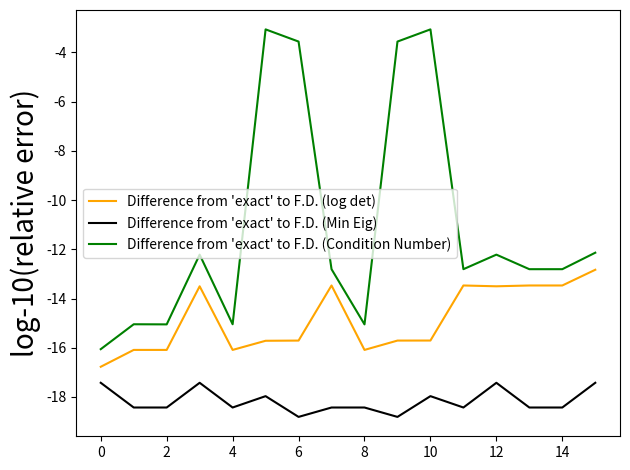

Source code (Python):
import numpy as np
import copy


def get_eigenvalue_and_vector(M, option='min'):
    vals, vecs = np.linalg.eig(M)
    min_eig_loc = np.argmin(vals)
    max_eig_loc = np.argmax(vals)

    min_eig_vec = np.array([vecs[:, min_eig_loc]])  # Make this a matrix so transpose makes sense
    max_eig_vec = np.array([vecs[:, max_eig_loc]])  # Make this a matrix so transpose makes sense

    if option == 'min':
        return vals[min_eig_loc], min_eig_vec
    elif option == 'max':
        return vals[max_eig_loc], max_eig_vec
    elif option == 'both':
        return vals[min_eig_loc], min_eig_vec, vals[max_eig_loc], max_eig_vec

test_size = 2

eps = 0.0001

np.random.seed(1022)

A = np.random.rand(test_size, test_size)
A_psd = np.dot(A, A.transpose())  # Positive semidefinte matrix A_psd

A_psd_inv = np.linalg.pinv(A_psd)

print(A_psd)

# Vectors and values for the original matrix
min_eig, min_eig_vec, max_eig, max_eig_vec = get_eigenvalue_and_vector(A_psd, "both")

all_eig_vals, all_eig_vecs = np.linalg.eig(A_psd)
min_eig_loc = np.argmin(all_eig_vals)
max_eig_loc = np.argmax(all_eig_vals)

cond = np.linalg.cond(A_psd)

print(A_psd_inv)

residuals_det = []
residuals_eig = []
residuals_k = []

count = 0

# perturb each direction
for i in range(test_size):
    for j in range(test_size):
        for k in range(test_size):
            for l in range(test_size):
                # Make copies of A_psd to ensure
                # value and not reference.....
                A_psd_new_1 = copy.deepcopy(A_psd)
                A_psd_new_2 = copy.deepcopy(A_psd)
                A_psd_new_3 = copy.deepcopy(A_psd)
                A_psd_new_4 = copy.deepcopy(A_psd)

                # Need 4 perturbations to cover the
                # formula H[i, j] = [(A + eps (both))
                # + (A +/- eps one each)
                # + (A -/+ eps one each)
                # + (A - eps (both))] / (4*eps**2)
                A_psd_new_1[i, j] += eps
                A_psd_new_1[k, l] += eps

                A_psd_new_2[i, j] += eps
                A_psd_new_2[k, l] += -eps

                A_psd_new_3[i, j] += -eps
                A_psd_new_3[k, l] += eps

                A_psd_new_4[i, j] += -eps
                A_psd_new_4[k, l] += -eps

                # Calculate log-determinant for finite difference (D-opt)
                _, det1 = np.linalg.slogdet(A_psd_new_1)
                _, det2 = np.linalg.slogdet(A_psd_new_2)
                _, det3 = np.linalg.slogdet(A_psd_new_3)
                _, det4 = np.linalg.slogdet(A_psd_new_4)

                print(det1, det2, det3, det4)

                # Calculate condition numbers for finite difference (ME-opt)
                cond1 = np.linalg.cond(A_psd_new_1)
                cond2 = np.linalg.cond(A_psd_new_2)
                cond3 = np.linalg.cond(A_psd_new_3)
                cond4 = np.linalg.cond(A_psd_new_4)

                print(cond1, cond2, cond3, cond4)

                # Calculate eigenvalues and vectors (E-opt)
                min_eig1, _ = get_eigenvalue_and_vector(A_psd_new_1, "min")
                print(_)
                min_eig2, _ = get_eigenvalue_and_vector(A_psd_new_2, "min")
                print(_)
                min_eig3, _ = get_eigenvalue_and_vector(A_psd_new_3, "min")
                print(_)
                min_eig4, _ = get_eigenvalue_and_vector(A_psd_new_4, "min")
                print(_)

                print(min_eig1, min_eig2, min_eig3, min_eig4)


                #####################################
                # Calculating the FD approximations 
                hess_det = (det1 - det2 - det3 + det4) / (4 * eps**2)
                hess_cond = (cond1 - cond2 - cond3 + cond4) / (4 * eps**2)
                hess_eig = (min_eig1 - min_eig2 - min_eig3 + min_eig4) / (4 * eps**2)

                #      End FD approximations
                #####################################

                
                #####################################
                # Calculating exact Hessian value 

                # Determinant formula comes from 1/2 * (dMinv/dM + dMinv^T/dM)
                # which is -1/4*(Minv[i, k]Minv[l, j] + Minv[i, l]Minv[k, j]
                #                + Minv[j, k]Minv[l, i] + Minv[j, l]Minv[k, i])
                # https://www.et.byu.edu/~vps/ME505/AAEM/V5-07.pdf
                exact_det = -1/4*(A_psd_inv[i, k] * A_psd_inv[l, j] +
                                  A_psd_inv[i, l] * A_psd_inv[k, j] +
                                  A_psd_inv[j, k] * A_psd_inv[l, i] +
                                  A_psd_inv[j, l] * A_psd_inv[k, i]
                )

                # Fixed the formula? Not sure why there's a 
                # transpose on the inner elements.
                exact_det = -(A_psd_inv[i, l] * A_psd_inv[k, j])

                # Eigenvalue formula comes from:
                # https://cs.nyu.edu/~overton/papers/pdffiles/eighess.pdf
                # [redacted]
                # 2 * sum[s != 0]((v_0^T dM/dMij v_s v_0^T dM/dMkl v_s) / (eig_val_0 - eig_val_s))
                # Which when reduced will be...
                # 2 * sum[s != 0]((v_0[i] * v_s[j] * v_0[k] * v_s[l]]) / (eig_val_0 - eig_val_s))
                # Where the sum is over all other eigenvalues
                # Proof (apparently) chapter 2 section 6 of Kato's
                # Linear perturbation theory book
                exact_eig = 0
                for curr_eig in range(len(all_eig_vals)):
                    if curr_eig == min_eig_loc:
                        continue
                    # Originally thought it would be this based on
                    # Conventions for eigenvector derivatives
                    # However it changed to a transposed version...
                    # exact_eig += 1 * (min_eig_vec[0, j] * 
                                      # all_eig_vecs[i, curr_eig] * 
                                      # min_eig_vec[0, l] * 
                                      # all_eig_vecs[k, curr_eig]) / (min_eig - all_eig_vals[curr_eig])
                    # exact_eig += 1 * (min_eig_vec[0, i] * 
                                      # all_eig_vecs[j, curr_eig] * 
                                      # min_eig_vec[0, k] * 
                                      # all_eig_vecs[l, curr_eig]) / (min_eig - all_eig_vals[curr_eig])
                    exact_eig += 1 * (min_eig_vec[0, i] * 
                                      all_eig_vecs[j, curr_eig] * 
                                      min_eig_vec[0, l] * 
                                      all_eig_vecs[k, curr_eig]) / (min_eig - all_eig_vals[curr_eig])
                    exact_eig += 1 * (min_eig_vec[0, k] * 
                                      all_eig_vecs[i, curr_eig] * 
                                      min_eig_vec[0, j] * 
                                      all_eig_vecs[l, curr_eig]) / (min_eig - all_eig_vals[curr_eig])
                
                # Condition number formula was derived by myself
                # using product and chain rule and using the
                # definition above for second-order eigenvalue derivatives
                # Formula is very long, so I won't include it here
                
                # Term 1 is 1 / eig_0 ** 2 * deig_0/dMkl * deig_N/dMij
                cond_term_1 = 1 / (min_eig ** 2) * (min_eig_vec[0, l] * min_eig_vec[0, k]) * (max_eig_vec[0, j] * max_eig_vec[0, i])
                
                # Term 2 is 1 / eig_0 * second_deriv_max_eig
                exact_max_eig = 0
                for curr_eig in range(len(all_eig_vals)):
                    if curr_eig == max_eig_loc:
                        continue
                    # Trying the old transpose for Condition number?
                    # exact_max_eig += 1 * (max_eig_vec[0, j] * 
                                      # all_eig_vecs[i, curr_eig] * 
                                      # max_eig_vec[0, l] * 
                                      # all_eig_vecs[k, curr_eig]) / (max_eig - all_eig_vals[curr_eig])
                    # exact_max_eig += 1 * (max_eig_vec[0, i] * 
                                      # all_eig_vecs[j, curr_eig] * 
                                      # max_eig_vec[0, k] * 
                                      # all_eig_vecs[l, curr_eig]) / (max_eig - all_eig_vals[curr_eig])
                    exact_max_eig += 1 * (max_eig_vec[0, j] * 
                                      all_eig_vecs[i, curr_eig] * 
                                      max_eig_vec[0, l] * 
                                      all_eig_vecs[k, curr_eig]) / (max_eig - all_eig_vals[curr_eig])
                    exact_max_eig += 1 * (max_eig_vec[0, i] * 
                                      all_eig_vecs[j, curr_eig] * 
                                      max_eig_vec[0, k] * 
                                      all_eig_vecs[l, curr_eig]) / (max_eig - all_eig_vals[curr_eig])
                    # Somehow the derivative is not correct, maybe?
                    # exact_max_eig += 1 * (max_eig_vec[0, i] * 
                                      # all_eig_vecs[j, curr_eig] * 
                                      # max_eig_vec[0, l] * 
                                      # all_eig_vecs[k, curr_eig]) / (max_eig - all_eig_vals[curr_eig])
                    # exact_max_eig += 1 * (max_eig_vec[0, k] * 
                                      # all_eig_vecs[i, curr_eig] * 
                                      # max_eig_vec[0, j] * 
                                      # all_eig_vecs[l, curr_eig]) / (max_eig - all_eig_vals[curr_eig])

                cond_term_2 = 1 / min_eig * exact_max_eig
                
                # Term 3 is 1 / eig_0 * dcond/dMkl * deig_0/dMij
                cond_term_3 = 1 / min_eig * (1 / min_eig * 
                                             (max_eig_vec[0, l] * max_eig_vec[0, k] - 
                                              cond * min_eig_vec[0, l] * min_eig_vec[0, k])) * (min_eig_vec[0, j] * min_eig_vec[0, i])
                # Trying new term 3, 4, 5
                # New term 3
                cond_term_3 = 1 / (min_eig ** 2) * (max_eig_vec[0, l] * max_eig_vec[0, k]) * (min_eig_vec[0, j] * min_eig_vec[0, i])
                
                # Term 4 is cond / eig_0 ** 2 * deig_0/dMkl * deig_0/dMij
                cond_term_4 = cond / (min_eig ** 2) * (min_eig_vec[0, l] * min_eig_vec[0, k]) * (min_eig_vec[0, j] * min_eig_vec[0, i])
                # New term 4
                cond_term_4 = 2 * max_eig / (min_eig ** 3) * (min_eig_vec[0, l] * min_eig_vec[0, k]) * (min_eig_vec[0, j] * min_eig_vec[0, i])

                # Term 5 is cond / eig_0 * second_deriv_min_eig <-- already computed as "exact_eig"
                cond_term_5 = cond / min_eig * exact_eig
                # New term 5
                cond_term_5 = max_eig / (min_eig ** 2) * exact_eig

                # Combine everything at the end
                exact_cond = -cond_term_1 + cond_term_2 - cond_term_3 + cond_term_4 - cond_term_5

                # End exact Hessian value computation
                ######################################

                #####################################
                # Calculating the residuals!

                print("\n\nIteration ({}, {}, {}, {})".format(i, j, k, l))
                print("Or: {}\n\n".format(count))

                print(A_psd_new_1 - A_psd)
                print(A_psd_new_2 - A_psd)
                print(A_psd_new_3 - A_psd)
                print(A_psd_new_4 - A_psd)

                print("Determinant: ")
                print(hess_det)
                print(exact_det)
                print("~~~~~~~~~~~~~")

                print("Min eig: ")
                print(hess_eig)
                print(exact_eig)
                print("~~~~~~~~~~~~~")

                print("Condition number: ")
                print(hess_cond)
                print(exact_cond)
                print("~~~~~~~~~~~~~")


                residuals_det.append((exact_det - hess_det) / abs(exact_det))
                residuals_eig.append((exact_eig - hess_eig) / abs(exact_eig))
                residuals_k.append((exact_cond - hess_cond) / abs(exact_cond))

                # Maybe add printing tests
                # Compare the FD value versus the "exact derivative"
                # print("dKdM component: ")
                # print(dKdM[i, j])
                # print("Change in condition number, finite difference: ")
                # print(diff_conds / eps)
                # print("Overall difference between both figures: ")
                # print((dKdM[i, j] - diff_conds / eps) / abs(dKdM[i, j]))

                # End residual computation!!!
                ######################################
                
                count += 1


import matplotlib.pyplot as plt

plt.plot(range(len(residuals_det)), np.log(abs(np.array(residuals_det))), color='orange', label='Difference from \'exact\' to F.D. (log det)')
plt.plot(range(len(residuals_det)), np.log(abs(np.array(residuals_eig))), color='black', label='Difference from \'exact\' to F.D. (Min Eig)')
plt.plot(range(len(residuals_det)), np.log(abs(np.array(residuals_k))), color='green', label='Difference from \'exact\' to F.D. (Condition Number)')
print(np.log(abs(np.array(residuals_det))))
print(np.log(abs(np.array(residuals_eig))))
print(np.log(abs(np.array(residuals_k))))
plt.ylabel("log-10(relative error)", fontsize=20)
plt.legend()
plt.tight_layout()
plt.show()